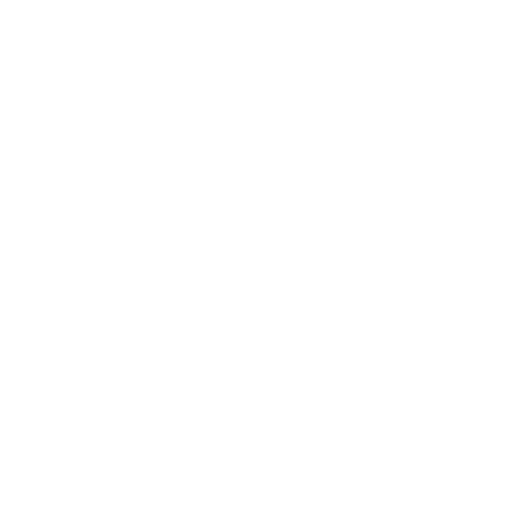
t = 0.00 s
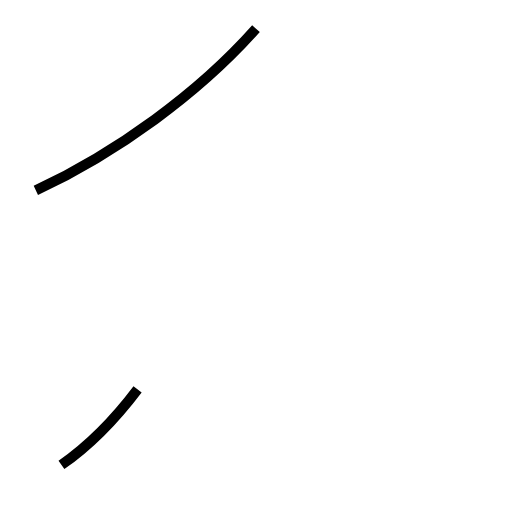
t = 1.12 s
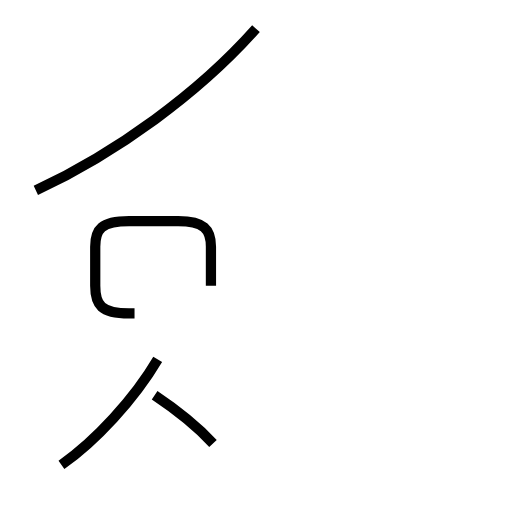
t = 2.27 s
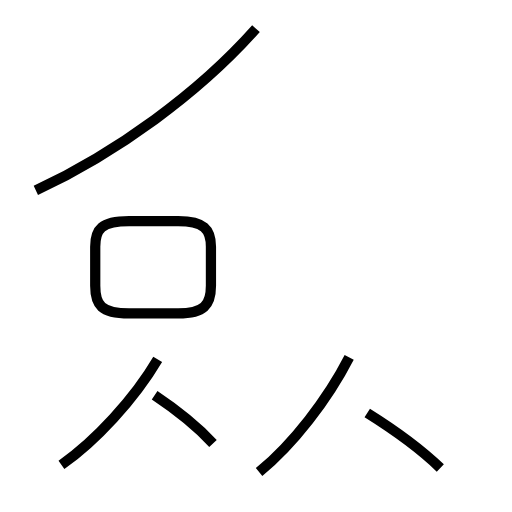
t = 3.25 s
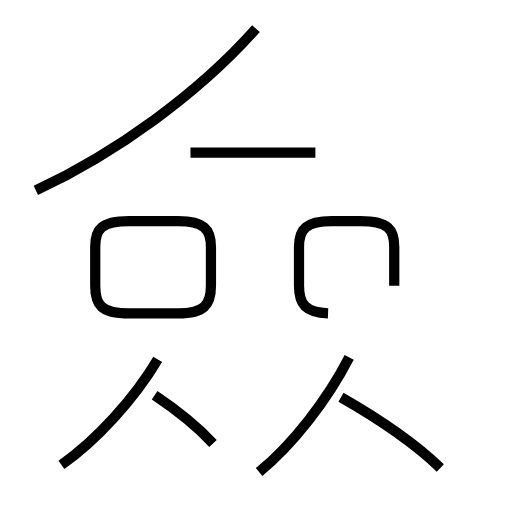
t = 4.44 s
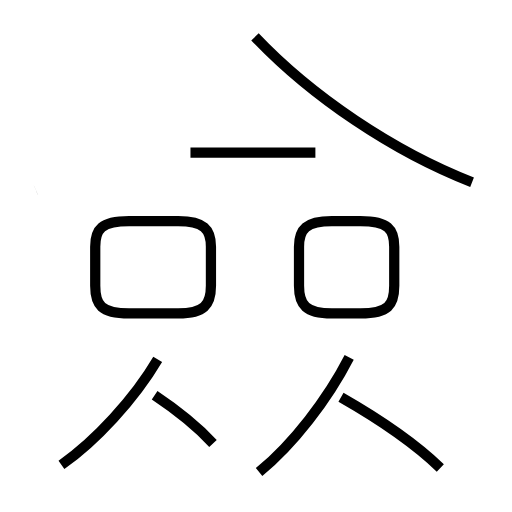
t = 5.46 s

The animated SVG that drew these frames (rendered in a browser with its animation timeline set to each time). Animation: 9 SMIL elements (animate=9); one cycle of 5.46 s.

<?xml version='1.0' encoding='utf-8'?>
<svg viewBox="0.0 -6.0 50.0 50.0" version="1.1" xmlns="http://www.w3.org/2000/svg"><rect x="-1000" y="-1000" width="2000" height="2000" stroke="white" fill="white" /><g style="fill:none;stroke:#000000;stroke-width:1"><path d="M 3.5 -25.4 C 11.4 -29.1 19.4 -34.9 25.0 -41.2 " transform="translate(0.0 38.0)" stroke-dasharray="26.85222018013129" stroke-dashoffset="26.85222018013129"><animate attributeName="stroke-dashoffset" from="26.85222018013129" to="0" dur="0.8055666054039387s" begin="0s; anim_end.end" fill="freeze" id="anim0" /></path><path d="M 6.0 1.4 C 9.3 -0.9 13.1 -5.0 15.4 -8.9 " transform="translate(0.0 38.0)" stroke-dasharray="14.036752176302093" stroke-dashoffset="14.036752176302093"><animate attributeName="stroke-dashoffset" from="14.036752176302093" to="0" dur="0.42110256528906276s" begin="anim0.end" fill="freeze" id="anim1" /></path><path d="M 20.8 -0.7 C 19.4 -2.2 17.2 -4.0 15.1 -5.4 " transform="translate(0.0 38.0)" stroke-dasharray="7.402230110099409" stroke-dashoffset="7.402230110099409"><animate attributeName="stroke-dashoffset" from="7.402230110099409" to="0" dur="0.22206690330298226s" begin="anim1.end" fill="freeze" id="anim2" /></path><path d="M 20.6 -16.1 L 20.6 -19.9 C 20.6 -21.6 19.9 -22.4 17.4 -22.4 L 12.6 -22.4 C 9.9 -22.4 9.3 -21.6 9.3 -19.9 L 9.3 -16.1 C 9.3 -14.2 9.9 -13.4 12.6 -13.4 L 17.4 -13.4 C 19.9 -13.4 20.6 -14.2 20.6 -16.1 Z " transform="translate(0.0 38.0)" stroke-dasharray="36.69988369780946" stroke-dashoffset="36.69988369780946"><animate attributeName="stroke-dashoffset" from="36.69988369780946" to="0" dur="1.1009965109342839s" begin="anim2.end" fill="freeze" id="anim3" /></path><path d="M 25.3 2.1 C 28.6 -0.6 32.0 -5.0 34.1 -9.1 " transform="translate(0.0 38.0)" stroke-dasharray="14.33251204546963" stroke-dashoffset="14.33251204546963"><animate attributeName="stroke-dashoffset" from="14.33251204546963" to="0" dur="0.42997536136408887s" begin="anim3.end" fill="freeze" id="anim4" /></path><path d="M 43.0 1.7 C 40.4 -0.8 36.8 -3.2 33.3 -5.2 " transform="translate(0.0 38.0)" stroke-dasharray="11.931983948645723" stroke-dashoffset="11.931983948645723"><animate attributeName="stroke-dashoffset" from="11.931983948645723" to="0" dur="0.3579595184593717s" begin="anim4.end" fill="freeze" id="anim5" /></path><path d="M 30.8 -29.1 L 18.6 -29.1 " transform="translate(0.0 38.0)" stroke-dasharray="12.2" stroke-dashoffset="12.2"><animate attributeName="stroke-dashoffset" from="12.2" to="0" dur="0.366s" begin="anim5.end" fill="freeze" id="anim6" /></path><path d="M 38.5 -16.1 L 38.5 -19.9 C 38.5 -21.6 37.9 -22.4 35.2 -22.4 L 32.4 -22.4 C 29.9 -22.4 29.2 -21.6 29.2 -19.9 L 29.2 -16.1 C 29.2 -14.2 29.9 -13.4 32.4 -13.4 L 35.2 -13.4 C 37.9 -13.4 38.5 -14.2 38.5 -16.1 Z " transform="translate(0.0 38.0)" stroke-dasharray="32.69988369780946" stroke-dashoffset="32.69988369780946"><animate attributeName="stroke-dashoffset" from="32.69988369780946" to="0" dur="0.9809965109342839s" begin="anim6.end" fill="freeze" id="anim7" /></path><path d="M 46.1 -26.2 C 38.4 -29.2 30.4 -34.6 24.9 -40.4" transform="translate(0.0 38.0)" stroke-dasharray="25.705499031532785" stroke-dashoffset="25.705499031532785"><animate attributeName="stroke-dashoffset" from="25.705499031532785" to="0" dur="0.7711649709459836s" begin="anim7.end" fill="freeze" id="anim_end" /></path></g></svg>
